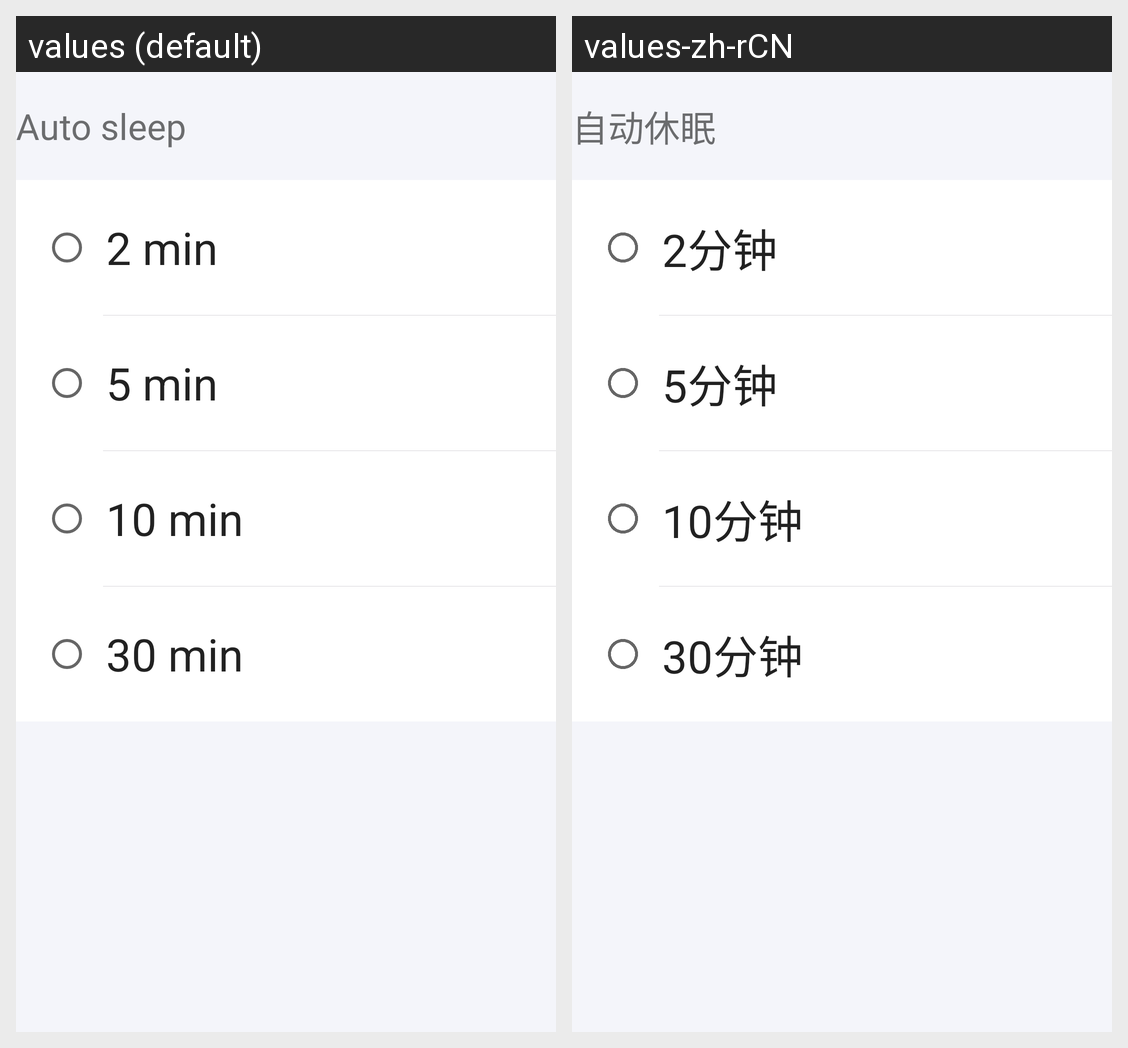

This grid shows one Android layout under two languages. Give, for every string resource on the screen, its name, the default text and each shown locale's text.
Android screen res/layout/setting_screen_time.xml rendered under 2 locales, left to right: values (default), values-zh-rCN. Device: Nexus 5 (rendered at 1080×1920; each locale shown at half size, 540×960, under a caption strip naming it); theme AppTheme.
Strings drawn on this screen, with the default value and each locale's value (text and hints the layout hard-codes, and strings that could not be matched under every locale, appear in the picture but are not listed):

title_screen_timeout
  values: Auto sleep
  values-zh-rCN: 自动休眠

screen_time_2_mins
  values: 2 min
  values-zh-rCN: 2分钟

screen_time_5_mins
  values: 5 min
  values-zh-rCN: 5分钟

screen_time_10_mins
  values: 10 min
  values-zh-rCN: 10分钟

screen_time_30_mins
  values: 30 min
  values-zh-rCN: 30分钟
